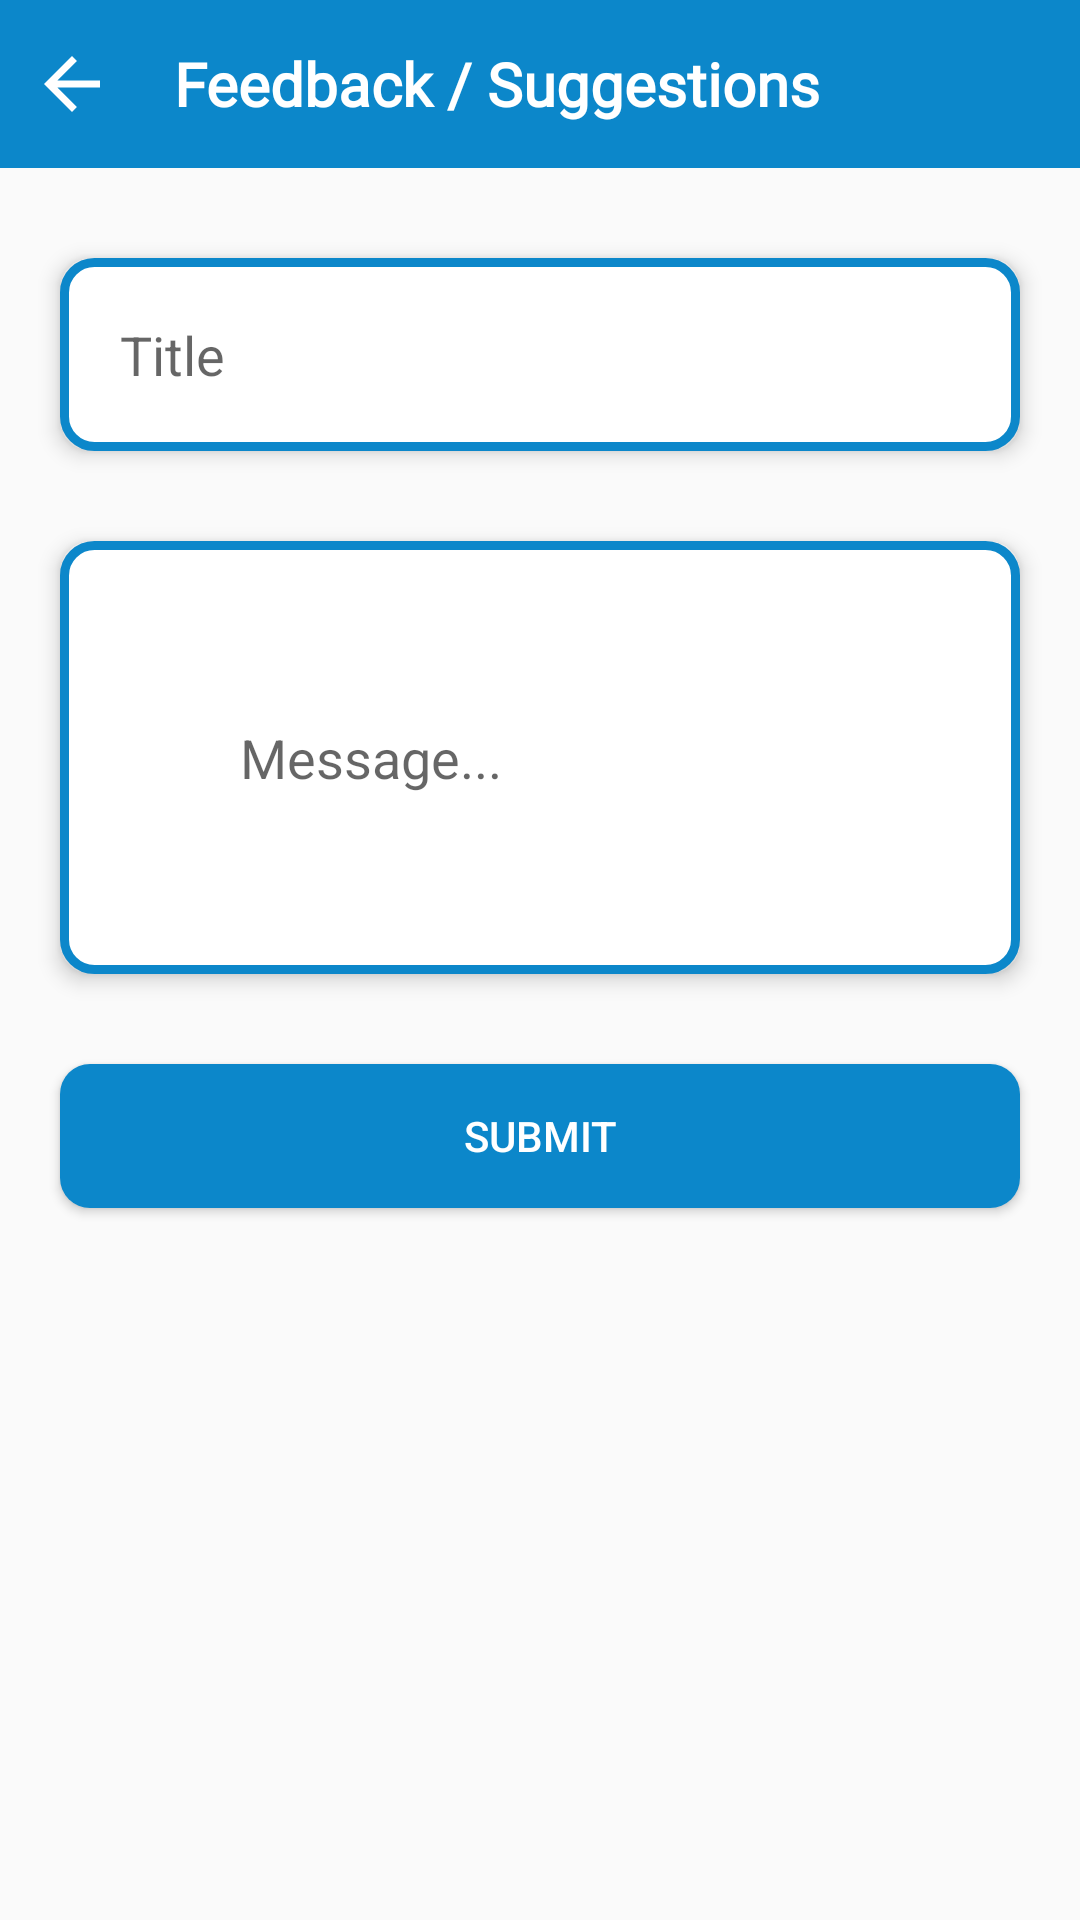

Here is an Android app screen rendered from its layout file. Give the layout XML and the strings, colors and styles it references.
<!-- AndroidManifest.xml: application theme AppTheme -->
<!-- res/layout/activity_feed_back.xml -->
<?xml version="1.0" encoding="utf-8"?>
<LinearLayout xmlns:android="http://schemas.android.com/apk/res/android"
    xmlns:app="http://schemas.android.com/apk/res-auto"
    xmlns:tools="http://schemas.android.com/tools"
    android:layout_width="match_parent"
    android:layout_height="match_parent"
    android:orientation="vertical"
    tools:context=".FeedBackActivity">


    <LinearLayout
        android:id="@+id/header"
        android:layout_width="match_parent"
        android:layout_height="?actionBarSize"
        android:background="@color/blue"
        android:orientation="horizontal">

        <ImageView
            android:id="@+id/tool_back"
            android:layout_width="wrap_content"
            android:layout_height="wrap_content"
            android:layout_gravity="center"
            android:layout_marginStart="10dp"
            android:background="@drawable/ic_arrow_back"
            android:backgroundTint="@android:color/white"

            />

        <TextView
            android:layout_width="wrap_content"
            android:layout_height="wrap_content"
            android:layout_gravity="center"
            android:layout_marginStart="20dp"
            android:fontFamily="@font/poppins_regular"
            android:text="Feedback / Suggestions"
            android:textColor="@android:color/white"
            android:textSize="20sp"
            android:textStyle="bold"

            />


    </LinearLayout>

    <EditText
        android:id="@+id/feedback_title"
        android:layout_width="match_parent"
        android:layout_height="wrap_content"
        android:layout_marginHorizontal="20dp"
        android:layout_marginTop="30dp"
        android:background="@drawable/shape_card"
        android:elevation="4dp"
        android:hint="Title"
        android:padding="20dp" />

    <EditText
        android:id="@+id/feedback_message"
        android:layout_width="match_parent"
        android:layout_height="wrap_content"
        android:layout_marginHorizontal="20dp"
        android:layout_marginTop="30dp"
        android:background="@drawable/shape_card"
        android:elevation="4dp"
        android:hint="Message..."
        android:padding="60dp" />


    <Button
        android:id="@+id/feedback_submit"
        android:layout_width="match_parent"
        android:layout_height="wrap_content"
        android:layout_marginHorizontal="20dp"
        android:layout_marginTop="30dp"
        android:background="@drawable/shape_btn"
        android:text="Submit"
        android:textColor="@android:color/white"

        />


</LinearLayout>
<!-- resources referenced by this layout -->
<resources>
  <color name="blue">#0C87CA</color>\
  <!-- drawable ic_arrow_back (drawable) -->
  <vector android:height="28dp" android:tint="#ffff"
      android:viewportHeight="24.0" android:viewportWidth="24.0"
      android:width="28dp" xmlns:android="http://schemas.android.com/apk/res/android">
      <path android:fillColor="#ffff" android:pathData="M20,11H7.83l5.59,-5.59L12,4l-8,8 8,8 1.41,-1.41L7.83,13H20v-2z"/>
  </vector>
  <!-- drawable shape_btn (drawable) -->
  <?xml version="1.0" encoding="utf-8"?>
  <ripple xmlns:android="http://schemas.android.com/apk/res/android"
      android:color="@color/colorPrimaryDark">
  
  
      <item android:id="@android:id/background">
          <shape android:shape="rectangle">
          <solid
              android:color="@color/blue"
              />
              <corners android:radius="10dp" />
          </shape>
      </item>
  
  
      <item android:id="@android:id/mask">
          <shape android:shape="rectangle">
              <corners android:radius="10dp" />
              <solid  android:color="#ffff"/>
              <padding android:left="0dp" android:top="0dp" android:right="0dp" android:bottom="0dp" />
          </shape>
      </item>
  
  
  </ripple>
  <!-- drawable shape_card (drawable) -->
  <?xml version="1.0" encoding="utf-8"?>
  <ripple xmlns:android="http://schemas.android.com/apk/res/android"
      android:color="@color/colorPrimaryDark">
  
  
      <item android:id="@android:id/background">
          <shape android:shape="rectangle">
              <solid
                  android:color="@android:color/white"
                  />
              <stroke
                  android:color="@color/blue"
                  android:width="3dp"
                  />
              <corners android:radius="10dp" />
          </shape>
      </item>
  
  
      <item android:id="@android:id/mask">
          <shape android:shape="rectangle">
              <corners android:radius="10dp" />
              <solid  android:color="#ffff"/>
              <padding android:left="0dp" android:top="0dp" android:right="0dp" android:bottom="0dp" />
          </shape>
      </item>
  
  
  </ripple>
  <style name="AppTheme" parent="Theme.AppCompat.Light.NoActionBar">
          
          <item name="colorPrimary">@color/colorPrimary</item>
          <item name="colorPrimaryDark">@color/colorPrimaryDark</item>
          <item name="colorAccent">@color/colorAccent</item>
      </style>
  <color name="colorPrimaryDark">#3700B3</color>
  <color name="colorPrimary">#6200EE</color>
  <color name="colorAccent">#0C87CA</color>
</resources>
